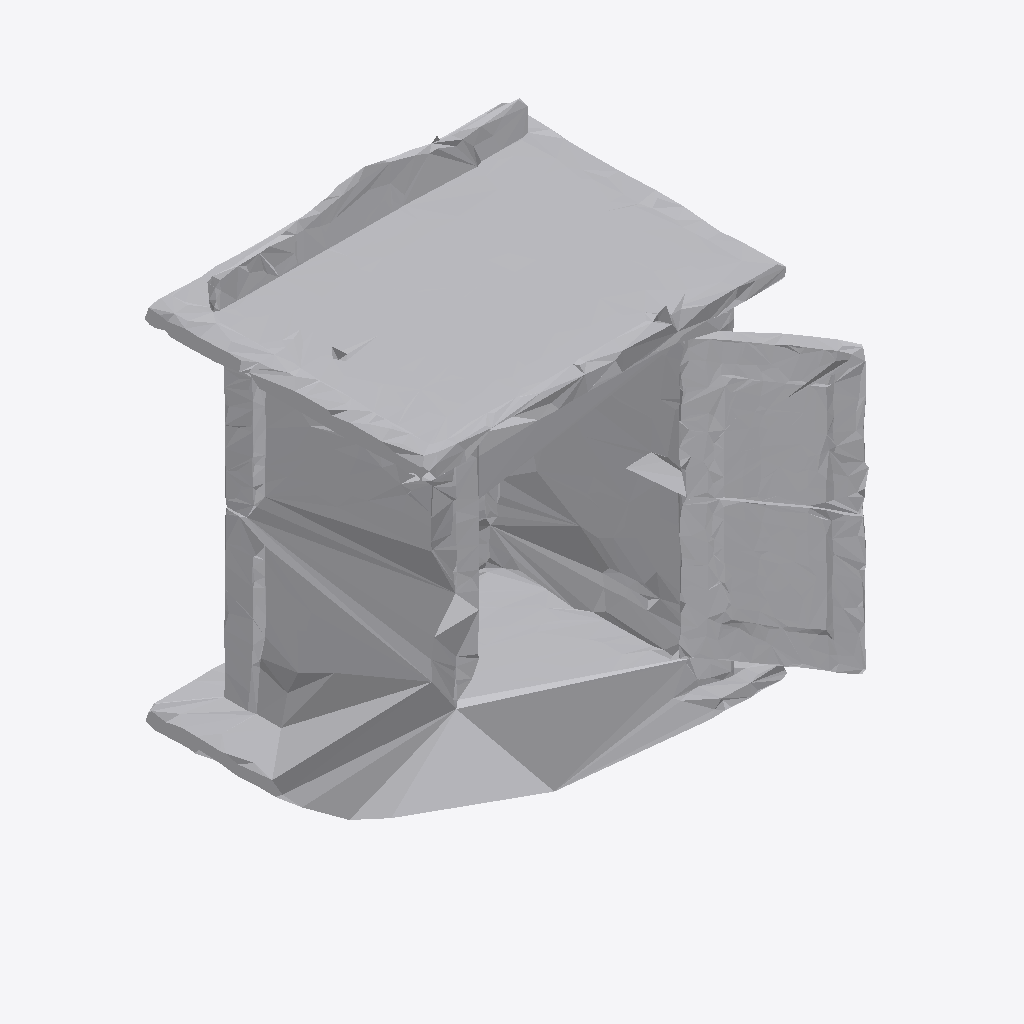
Isometric view of an IFC building model (IFC-SPF (STEP), schema IFC4, length unit metre), seen from the south-west, elements coloured by IFC class: 1 other element (light grey).
Extent 0.676 m × 0.666 m × 0.827 m (x, y, z). Storeys (1): Ground Floor at 0.00 m. Elements (1): 1 IfcFurniture.

HEADER;
FILE_DESCRIPTION(('ViewDefinition [CoordinationView]'),'2;1');
FILE_NAME('','2026-07-12T08:35:39',(''),(''),'IfcOpenShell 0.8.0','IfcOpenShell 0.8.0','');
FILE_SCHEMA(('IFC4'));
ENDSEC;
DATA;
#17=IFCPROJECT('3bE4mZm1D6GwsloerABr1y',#5,'Office Project',$,$,$,$,(#15),#10);
#20=IFCSITE('2Z9HtrKIv9RPPI0aBnOTO7',#5,'Site',$,$,#19,$,$,.ELEMENT.,$,$,$,$,$);
#22=IFCBUILDING('3YQuwnxlH76xRO3Ecg_JI4',#5,'Building',$,$,#21,$,$,.ELEMENT.,$,$,$);
#24=IFCBUILDINGSTOREY('2t0V4UNXn7jfwDNnaBAoLg',#5,'Ground Floor',$,$,#23,$,$,.ELEMENT.,0.0);
#35=IFCFURNITURE('2SfUwI1xfF4xUZkN6NM$hg',#5,'list11_side_table',$,$,#34,#31,$,$);
ENDSEC;
